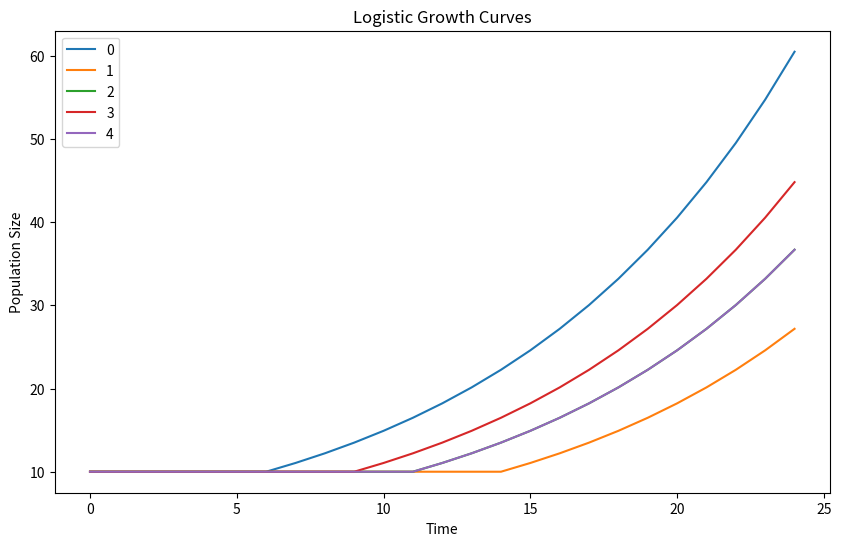

Reproduce this figure in Python.
import math
import random
import pandas as pd
import matplotlib.pyplot as plt
def population_maker(x, k=2, x_mid=5):
    return 1 / (1 + math.exp(-k * (x - x_mid)))
K = 1000 
P0 = 10  
r = 0.1  
T = 25    
lag_min = 5  
lag_max = 15 
exp_min = 10 
exp_max = 30 

growth_curves = []

for i in range(100): 
    lag_phase = random.randint(lag_min, lag_max)
    exp_phase = random.randint(exp_min, exp_max)
    curve = []
    
    for t in range(T):
        if t < lag_phase:
            curve.append(P0)
        elif t < lag_phase + exp_phase:
            curve.append(P0 * math.exp(r * (t - lag_phase)))
        else:
            curve.append(K / (1 + ((K - P0) / P0) * math.exp(-r * (t - lag_phase - exp_phase))))
    
    growth_curves.append(curve)
df = pd.DataFrame(growth_curves).transpose()
df.index = range(T)
df.iloc[:, :5].plot(figsize=(10, 6))
plt.xlabel('Time')
plt.ylabel('Population Size')
plt.title('Logistic Growth Curves')
plt.show()